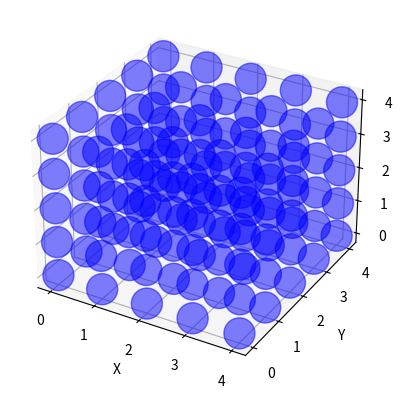

Reproduce this figure in Python.
import matplotlib.pyplot as plt
from mpl_toolkits.mplot3d import Axes3D
import numpy as np

def kepler_conjecture(num_spheres):
    # 生成球體的中心座標
    centers = np.arange(0, num_spheres)

    # 生成三維坐標
    x, y, z = np.meshgrid(centers, centers, centers)

    # 將坐標展平成一維陣列
    x = x.flatten()
    y = y.flatten()
    z = z.flatten()

    # 設定球體半徑
    radius = 500

    # 繪製三維圖形
    fig = plt.figure()
    ax = fig.add_subplot(111, projection='3d')
    ax.scatter(x, y, z, s=radius, color='b', marker='o', alpha=0.5)

    # 設定坐標軸
    ax.set_xlabel('X')
    ax.set_ylabel('Y')
    ax.set_zlabel('Z')

    # 顯示圖形
    plt.show()

# 模擬堆疊 5 個球體
kepler_conjecture(5)